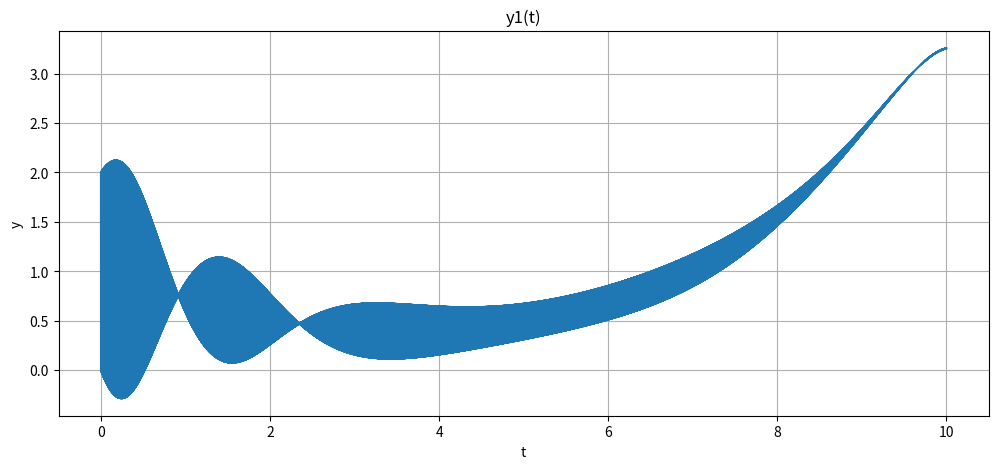
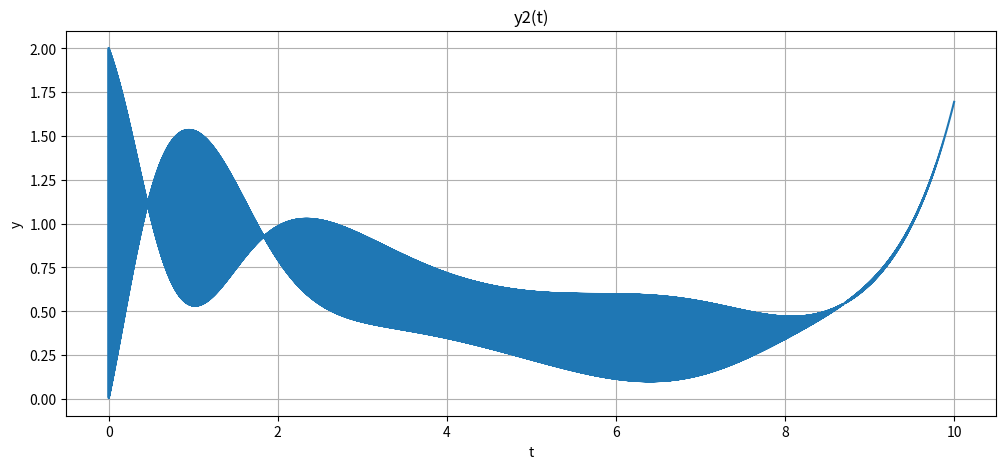

The script that saved these images, in order:
import math
import numpy as np 
import matplotlib.pyplot as plt
import pylab
from mpl_toolkits.mplot3d import Axes3D
from matplotlib import cm

# dy1/dt = y1 - y1 * y2
# dy2/dt = -y2 + y1 * y2
# y1(0) = 2, y2(0) = 2

def f(t, y1, y2):
    return y1 - y2 * y2
def g(t, y1, y2):
    return -y2 + y1 * y2

def create_plot(x, y, title = ''):
    plt.figure(figsize = [12, 5])
    plt.plot(x, y)
    plt.xlabel("t")
    plt.ylabel("y")
    plt.title(title)
    plt.grid()
    plt.show()

def main():
    h = 1e-3
    t_list = np.arange(0, 10, h)
    y1_list = [2]
    y2_list = [2]
    # u1 = h * 23/12 * f0
    y1_list.append(h * (23 / 12) * f(t_list[0], y1_list[0], y2_list[0])) 
    y2_list.append(h * (23 / 12) * g(t_list[0], y1_list[0], y2_list[0]))

    # u2 = u0 + h * ((23/12) * f1 - 16/12 * f0)
    y1_list.append(y1_list[0] + h * ((23 / 12) * f(t_list[1], y1_list[1], y2_list[1]) - \
                                     (16/12) * f(t_list[0], y1_list[0], y2_list[0])))
    y2_list.append(y2_list[0] + h * ((23 / 12) * g(t_list[1], y1_list[1], y2_list[1]) - \
                                     (16/12) * g(t_list[0], y1_list[0], y2_list[0])))

    for i in range(3, len(t_list)):
        # u_i = u_(i-2) + h * (23/12 * f_(i-1) - 16/12 * f_(i-2) + 5/12 * f_(i - 3))
        y1_list.append(y1_list[i - 2] + h * ((23/12) * f(t_list[i-1], y1_list[i-1], y2_list[i-1]) - \
                                             (16/12) * f(t_list[i-2], y1_list[i-2], y2_list[i-2]) + \
                                             (5/12) * f(t_list[i-3], y1_list[i-3], y2_list[i-3])))
        y2_list.append(y2_list[i - 2] + h * ((23/12) * g(t_list[i-1], y1_list[i-1], y2_list[i-1]) - \
                                             (16/12) * g(t_list[i-2], y1_list[i-2], y2_list[i-2]) + \
                                             (5/12) * g(t_list[i-3], y1_list[i-3], y2_list[i-3])))

    create_plot(t_list, y1_list, 'y1(t)')
    create_plot(t_list, y2_list, 'y2(t)')

    return 0

if (__name__ == "__main__"):
    main()
